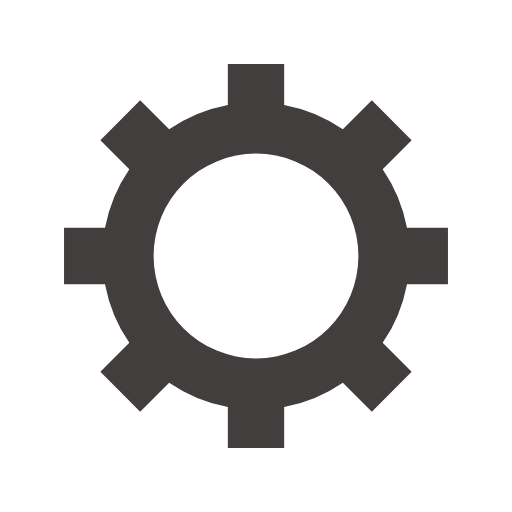
t = 0.00 s
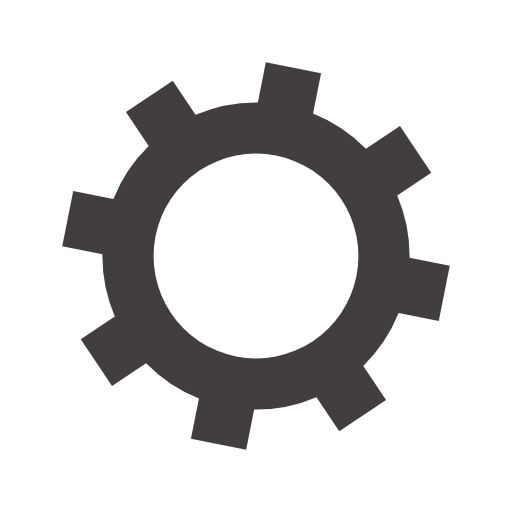
t = 0.05 s
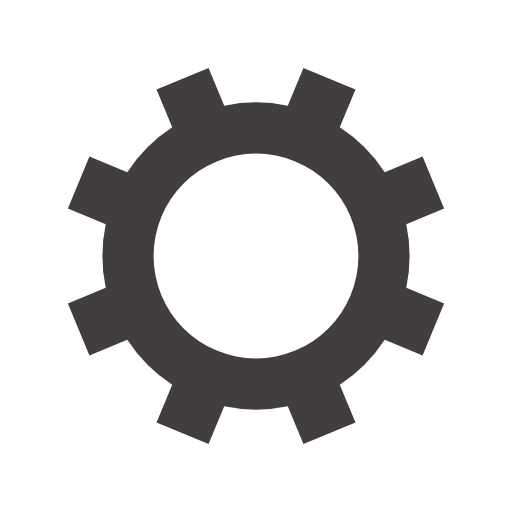
t = 0.10 s
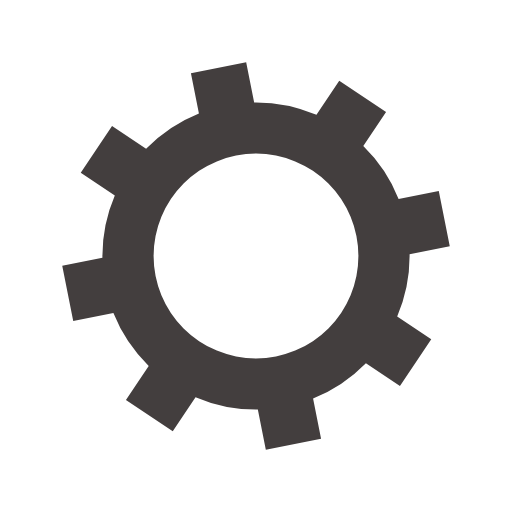
t = 0.15 s

The animated SVG that drew these frames (rendered in a browser with its animation timeline set to each time). Animation: 1 SMIL element (animateTransform=1); one cycle of 0.20 s, repeats indefinitely.

<?xml version="1.0" encoding="utf-8"?>
<svg xmlns="http://www.w3.org/2000/svg" xmlns:xlink="http://www.w3.org/1999/xlink" style="margin: auto; background: none; display: block; shape-rendering: auto;" width="300px" height="300px" viewBox="0 0 100 100" preserveAspectRatio="xMidYMid">
<g transform="translate(50 50)">
<g transform="rotate(9.14175)">
<animateTransform attributeName="transform" type="rotate" values="0;45" keyTimes="0;1" dur="0.2s" repeatCount="indefinite"></animateTransform><path d="M29.491524206117255 -5.5 L37.491524206117255 -5.5 L37.491524206117255 5.5 L29.491524206117255 5.5 A30 30 0 0 1 24.742744050198738 16.964569457146712 L24.742744050198738 16.964569457146712 L30.399598299691117 22.621423706639092 L22.621423706639096 30.399598299691114 L16.964569457146716 24.742744050198734 A30 30 0 0 1 5.5 29.491524206117255 L5.5 29.491524206117255 L5.5 37.491524206117255 L-5.499999999999997 37.491524206117255 L-5.499999999999997 29.491524206117255 A30 30 0 0 1 -16.964569457146705 24.742744050198738 L-16.964569457146705 24.742744050198738 L-22.621423706639085 30.399598299691117 L-30.399598299691117 22.621423706639092 L-24.742744050198738 16.964569457146712 A30 30 0 0 1 -29.491524206117255 5.500000000000009 L-29.491524206117255 5.500000000000009 L-37.491524206117255 5.50000000000001 L-37.491524206117255 -5.500000000000001 L-29.491524206117255 -5.500000000000002 A30 30 0 0 1 -24.742744050198738 -16.964569457146705 L-24.742744050198738 -16.964569457146705 L-30.399598299691117 -22.621423706639085 L-22.621423706639092 -30.399598299691117 L-16.964569457146712 -24.742744050198738 A30 30 0 0 1 -5.500000000000011 -29.491524206117255 L-5.500000000000011 -29.491524206117255 L-5.500000000000012 -37.491524206117255 L5.499999999999998 -37.491524206117255 L5.5 -29.491524206117255 A30 30 0 0 1 16.964569457146702 -24.74274405019874 L16.964569457146702 -24.74274405019874 L22.62142370663908 -30.39959829969112 L30.399598299691117 -22.6214237066391 L24.742744050198738 -16.964569457146716 A30 30 0 0 1 29.491524206117255 -5.500000000000013 M0 -20A20 20 0 1 0 0 20 A20 20 0 1 0 0 -20" fill="#433e3e"></path></g></g>
<!-- [ldio] generated by https://loading.io/ --></svg>
